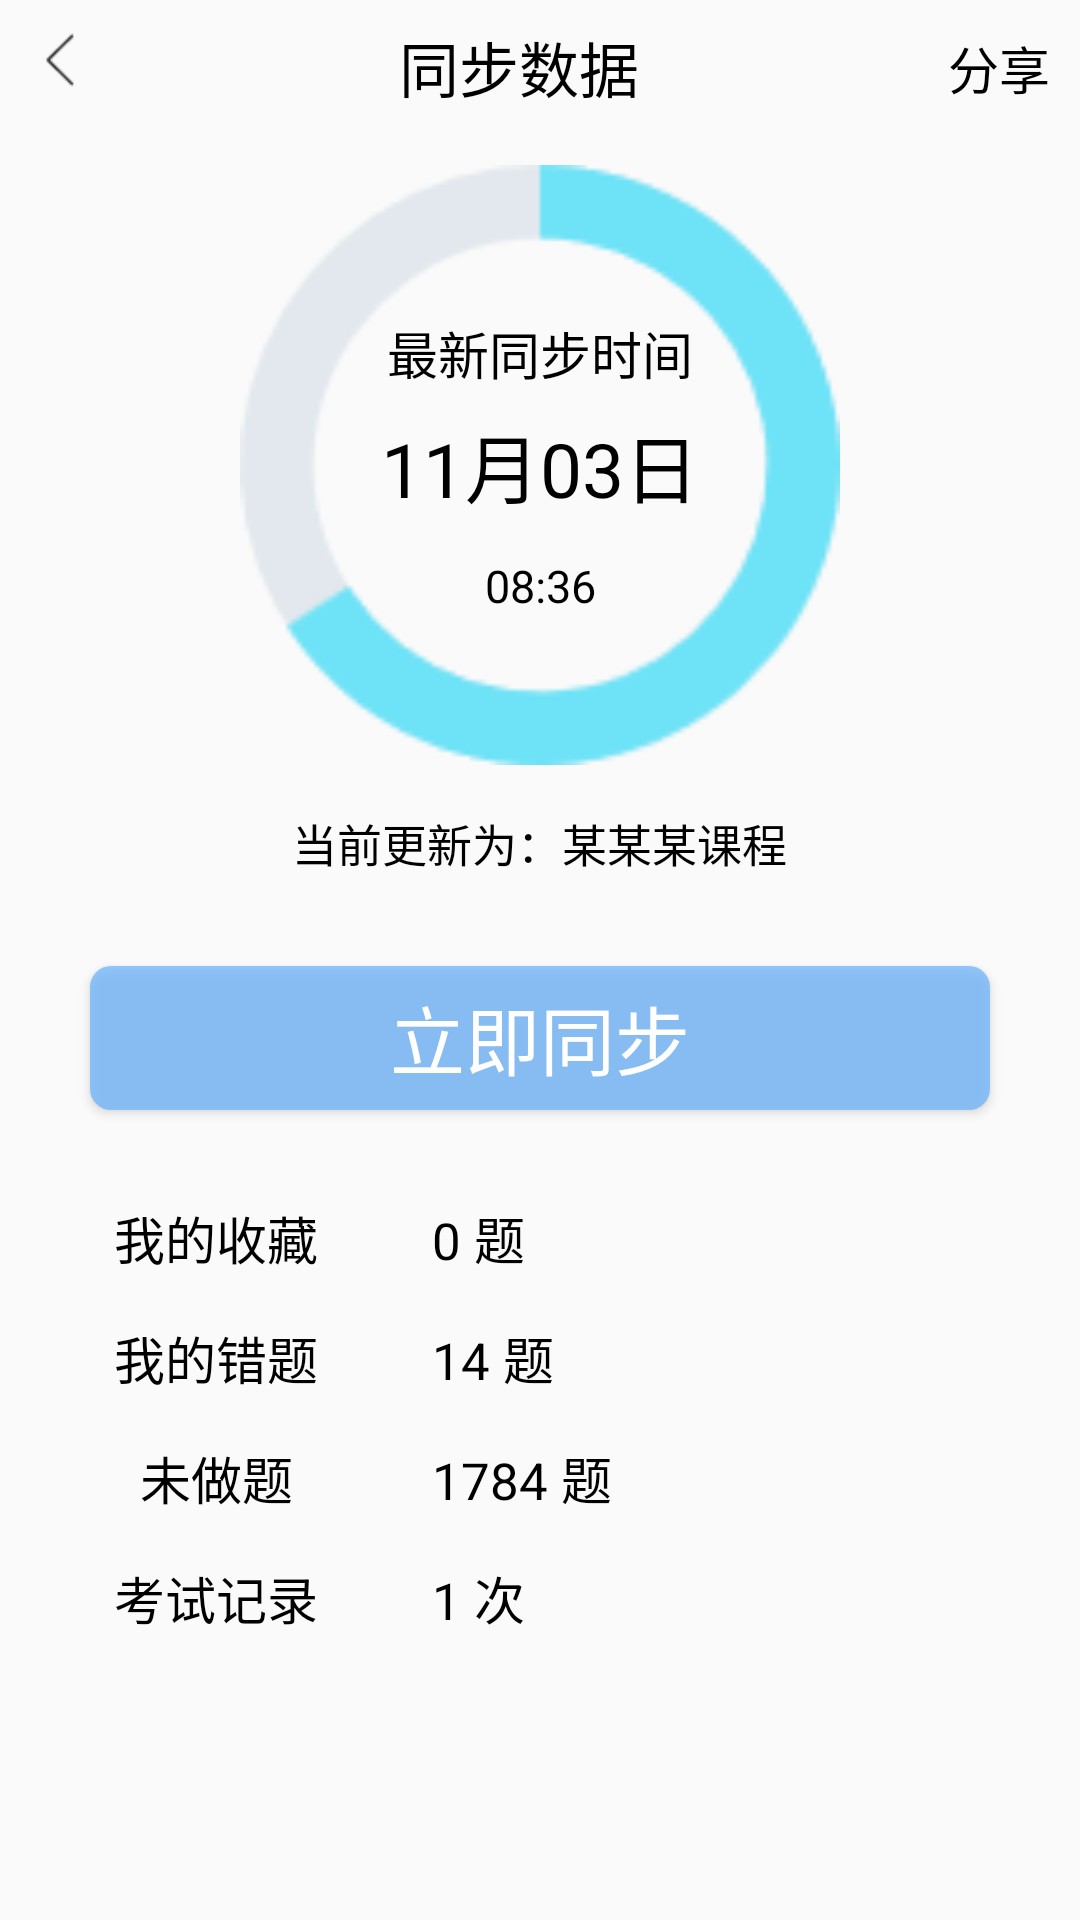

The Android layout XML behind this screen, and the referenced resources:
<!-- AndroidManifest.xml: application theme AppTheme -->
<!-- res/layout/activity_sync.xml -->
<?xml version="1.0" encoding="utf-8"?>
<LinearLayout xmlns:android="http://schemas.android.com/apk/res/android"
    xmlns:app="http://schemas.android.com/apk/res-auto"
    xmlns:tools="http://schemas.android.com/tools"
    android:layout_width="match_parent"
    android:layout_height="match_parent"
    tools:context=".SyncActivity"
    android:orientation="vertical">

    <LinearLayout
        android:layout_width="match_parent"
        android:layout_height="wrap_content"
        android:orientation="horizontal">

        <ImageView
            android:id="@+id/iv_fanhui"
            android:layout_width="20dp"
            android:layout_height="20dp"
            android:background="@drawable/if_fanhui"
            android:layout_marginLeft="10dp"
            android:layout_marginTop="10dp"
            android:layout_marginBottom="10dp"/>
        <View
            android:layout_width="0dp"
            android:layout_height="0dp"
            android:layout_weight="1"/>
        <TextView
            android:layout_width="wrap_content"
            android:layout_height="wrap_content"
            android:text="同步数据"
            android:textColor="@color/colorBlack"
            android:textSize="20sp"
            android:layout_gravity="center"/>
        <View
            android:layout_width="0dp"
            android:layout_height="0dp"
            android:layout_weight="1"/>

        <TextView
            android:id="@+id/tv_sync"
            android:layout_width="wrap_content"
            android:layout_height="wrap_content"
            android:layout_gravity="center"
            android:text="分享"
            android:textColor="@color/colorBlack"
            android:textSize="17sp"
            android:layout_marginRight="10dp"
            android:layout_marginTop="10dp"
            android:layout_marginBottom="10dp"/>
    </LinearLayout>

    <androidx.constraintlayout.widget.ConstraintLayout
        android:layout_width="match_parent"
        android:layout_height="wrap_content"
        android:layout_marginTop="10dp">

        <ImageView
            android:id="@+id/iv"
            android:layout_width="200dp"
            android:layout_height="200dp"
            android:background="@drawable/if_fsuxxx"
            app:layout_constraintLeft_toLeftOf="parent"
            app:layout_constraintRight_toRightOf="parent"
            tools:ignore="MissingConstraints" />
        <TextView
            android:layout_width="wrap_content"
            android:layout_height="wrap_content"
            android:text="最新同步时间"
            android:textColor="@color/colorBlack"
            android:textSize="17sp"
            app:layout_constraintLeft_toLeftOf="@id/iv"
            app:layout_constraintRight_toRightOf="@id/iv"
            app:layout_constraintTop_toTopOf="@id/iv"
            android:layout_marginTop="50dp"/>
        <TextView
            android:id="@+id/tv_yue_ri"
            android:layout_width="wrap_content"
            android:layout_height="wrap_content"
            android:text="11月03日"
            android:textColor="@color/colorBlack"
            android:textSize="25sp"
            app:layout_constraintLeft_toLeftOf="@id/iv"
            app:layout_constraintRight_toRightOf="@id/iv"
            app:layout_constraintTop_toTopOf="@id/iv"
            app:layout_constraintBottom_toBottomOf="@id/iv"/>
        <TextView
            android:layout_width="wrap_content"
            android:layout_height="wrap_content"
            android:text="08:36"
            android:textColor="@color/colorBlack"
            android:textSize="15sp"
            app:layout_constraintLeft_toLeftOf="@id/iv"
            app:layout_constraintRight_toRightOf="@id/iv"
            app:layout_constraintTop_toTopOf="@id/iv"
            android:layout_marginTop="130dp"/>
    </androidx.constraintlayout.widget.ConstraintLayout>

    <TextView
        android:id="@+id/tv_course"
        android:layout_width="wrap_content"
        android:layout_height="wrap_content"
        android:text="当前更新为：某某某课程"
        android:textSize="15sp"
        android:textColor="@color/colorBlack"
        android:layout_gravity="center"
        android:layout_marginTop="15dp" />

    <Button
        android:id="@+id/btn_sync_now"
        android:layout_width="wrap_content"
        android:layout_height="wrap_content"
        android:layout_gravity="center"
        android:background="@drawable/btn_first_selector"
        android:text="立即同步"
        android:textColor="@color/colorWhite"
        android:textSize="25sp"
        android:paddingRight="100dp"
        android:paddingLeft="100dp"
        android:paddingTop="5dp"
        android:paddingBottom="5dp"
        android:layout_marginTop="30dp"/>

    <LinearLayout
        android:layout_width="match_parent"
        android:layout_height="wrap_content"
        android:layout_marginTop="30dp">
        <TextView
            android:layout_width="0dp"
            android:layout_height="wrap_content"
            android:layout_weight="1"
            android:text="我的收藏"
            android:textSize="17sp"
            android:textColor="@color/colorBlack"
            android:gravity="center"/>
        <TextView
            android:id="@+id/tv_my_favority"
            android:layout_width="0dp"
            android:layout_height="wrap_content"
            android:layout_weight="1.5"
            android:text="0 题"
            android:textSize="17sp"
            android:textColor="@color/colorBlack"
            android:gravity="left"/>
    </LinearLayout>

    <LinearLayout
        android:layout_width="match_parent"
        android:layout_height="wrap_content"
        android:layout_marginTop="15dp">
        <TextView
            android:layout_width="0dp"
            android:layout_height="wrap_content"
            android:layout_weight="1"
            android:text="我的错题"
            android:textSize="17sp"
            android:textColor="@color/colorBlack"
            android:gravity="center"/>
        <TextView
            android:id="@+id/tv_my_error"
            android:layout_width="0dp"
            android:layout_height="wrap_content"
            android:layout_weight="1.5"
            android:text="14 题"
            android:textSize="17sp"
            android:textColor="@color/colorBlack"
            android:gravity="left"/>
    </LinearLayout>

    <LinearLayout
        android:layout_width="match_parent"
        android:layout_height="wrap_content"
        android:layout_marginTop="15dp">
        <TextView
            android:layout_width="0dp"
            android:layout_height="wrap_content"
            android:layout_weight="1"
            android:text="未做题"
            android:textSize="17sp"
            android:textColor="@color/colorBlack"
            android:gravity="center"/>
        <TextView
            android:id="@+id/tv_no_action"
            android:layout_width="0dp"
            android:layout_height="wrap_content"
            android:layout_weight="1.5"
            android:text="1784 题"
            android:textSize="17sp"
            android:textColor="@color/colorBlack"
            android:gravity="left"/>
    </LinearLayout>

    <LinearLayout
        android:layout_width="match_parent"
        android:layout_height="wrap_content"
        android:layout_marginTop="15dp">
        <TextView
            android:layout_width="0dp"
            android:layout_height="wrap_content"
            android:layout_weight="1"
            android:text="考试记录"
            android:textSize="17sp"
            android:textColor="@color/colorBlack"
            android:gravity="center"/>
        <TextView
            android:id="@+id/tv_my_history"
            android:layout_width="0dp"
            android:layout_height="wrap_content"
            android:layout_weight="1.5"
            android:text="1 次"
            android:textSize="17sp"
            android:textColor="@color/colorBlack"
            android:gravity="left"/>
    </LinearLayout>

</LinearLayout>
<!-- resources referenced by this layout -->
<resources>
  <color name="colorBlack">#000000</color>
  <color name="colorWhite">#ffffff</color>
  <!-- drawable btn_first_selector (drawable) -->
  <?xml version="1.0" encoding="utf-8"?>
  <selector xmlns:android="http://schemas.android.com/apk/res/android">
  
      <item android:state_pressed="true" android:drawable="@drawable/btn_onclick"/>
      <item android:drawable="@drawable/btn_normal"/>
  
  </selector>
  <!-- drawable if_fanhui: png bitmap (drawable, 333 bytes) -->
  <!-- drawable if_fsuxxx: png bitmap (drawable, 4770 bytes) -->
  <style name="AppTheme" parent="Theme.AppCompat.Light.NoActionBar">
          
          <item name="colorPrimary">@color/colorBBlue</item>
          <item name="colorPrimaryDark">@color/colorBBlue</item>
          <item name="colorAccent">@color/colorBBlue</item>
      </style>
  <!-- drawable btn_onclick (drawable) -->
  <?xml version="1.0" encoding="utf-8"?>
  <shape xmlns:android="http://schemas.android.com/apk/res/android">
      <solid android:color="#66B3FF"/>
  
      <corners android:radius="7dp"/>
  
      <stroke android:width="0dp"/>
  </shape>
  <!-- drawable btn_normal (drawable) -->
  <?xml version="1.0" encoding="utf-8"?>
  <shape xmlns:android="http://schemas.android.com/apk/res/android">
  
      <solid android:color="#b366B3FF" />
  
      <corners android:radius="7dp"/>
  
      <stroke android:width="0dp"/>
  </shape>
  <color name="colorBBlue">#66B3FF</color>
</resources>
